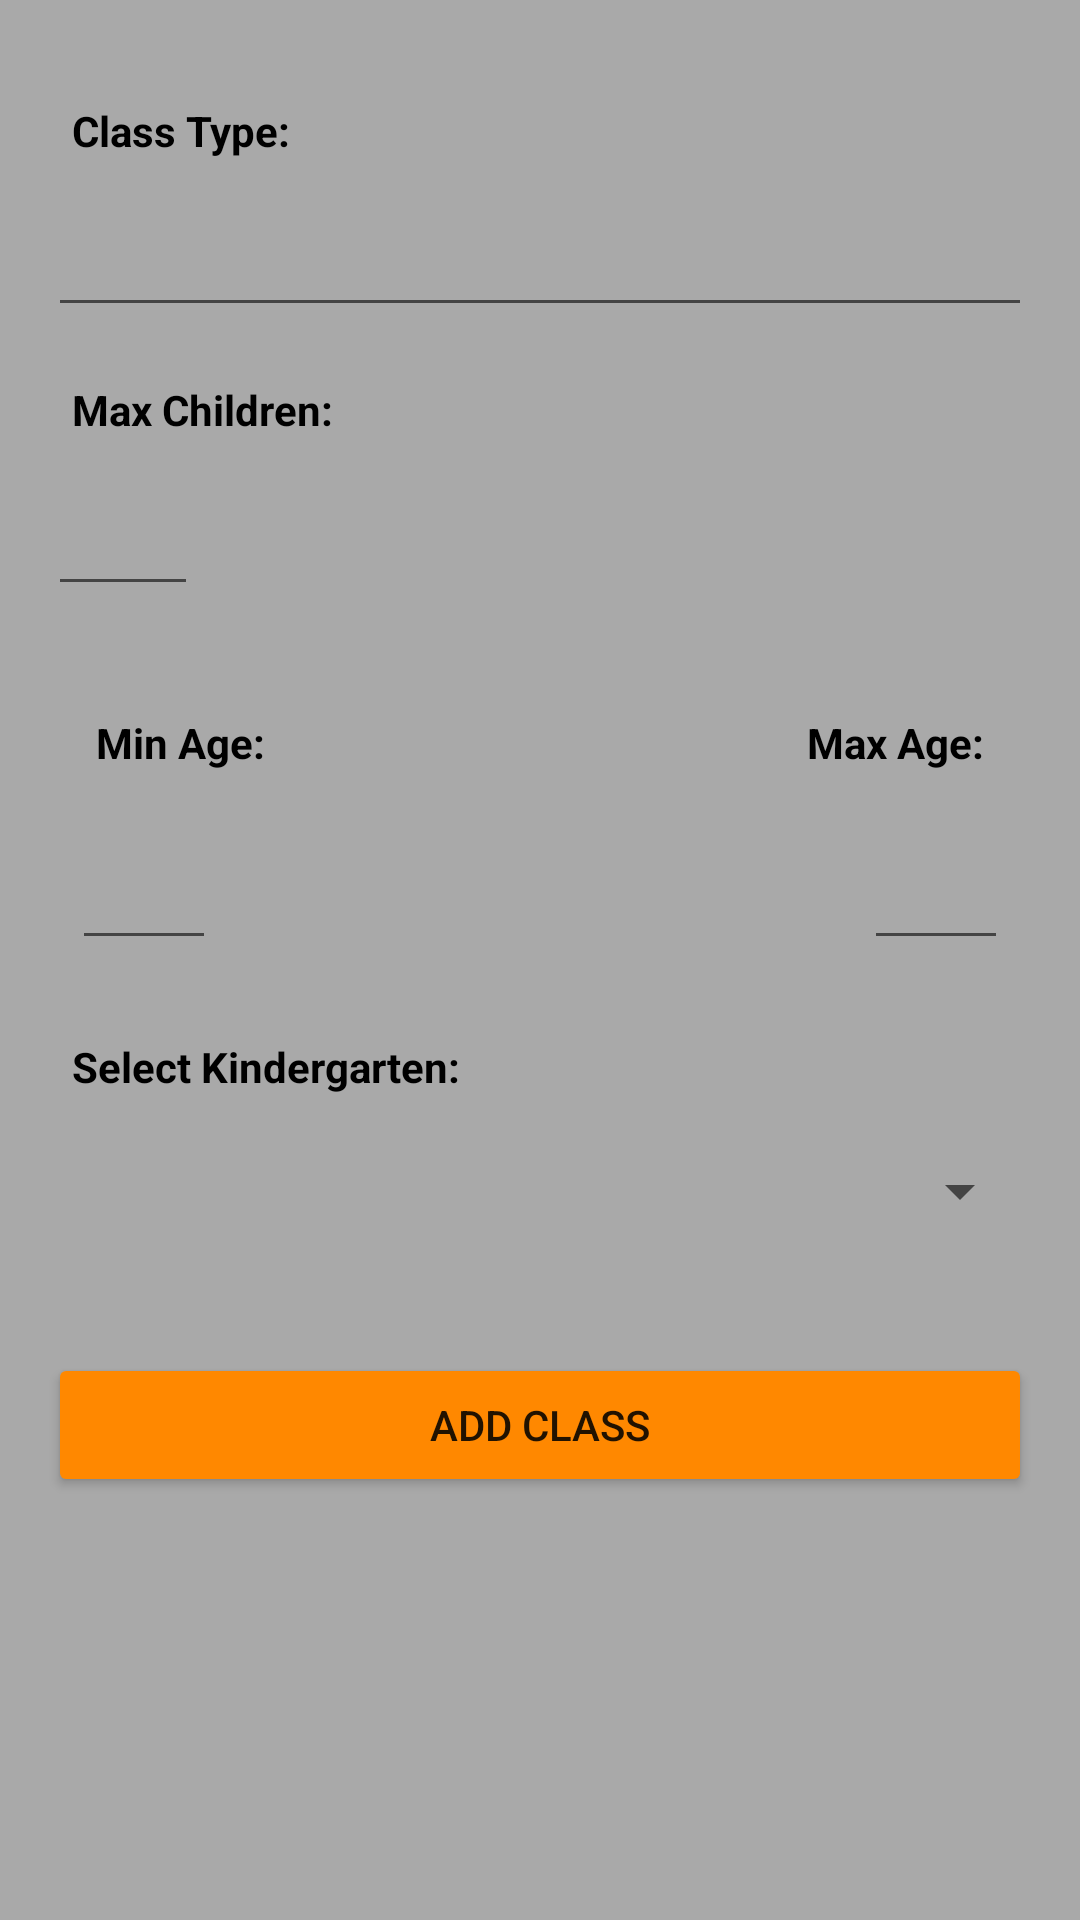

The Android layout XML behind this screen, and the referenced resources:
<!-- AndroidManifest.xml: application theme Theme.KindergartenManagement -->
<!-- res/layout/fragment_add_class.xml -->
<?xml version="1.0" encoding="utf-8"?>
<LinearLayout xmlns:android="http://schemas.android.com/apk/res/android"
    xmlns:tools="http://schemas.android.com/tools"
    android:layout_width="match_parent"
    android:layout_height="match_parent"
    android:background="#A9A9A9"
    android:orientation="vertical"
    android:padding="16dp"
    tools:context=".views.fragments.AddClassFragment">

    <TextView
        android:layout_width="match_parent"
        android:layout_height="wrap_content"
        android:layout_marginTop="10dp"
        android:padding="8dp"
        android:text="@string/class_type"
        android:textColor="@android:color/black"
        android:textStyle="bold" />

    <EditText
        android:id="@+id/edit_text_type"
        android:layout_width="match_parent"
        android:layout_height="48dp"
        android:inputType="text" />

    <TextView
        android:layout_width="match_parent"
        android:layout_height="wrap_content"
        android:layout_marginTop="10dp"
        android:padding="8dp"
        android:text="@string/max_children"
        android:textColor="@android:color/black"
        android:textStyle="bold" />

    <EditText
        android:id="@+id/edit_text_max_children"
        android:layout_width="50dp"
        android:layout_height="48dp"
        android:inputType="number" />


    <LinearLayout
        android:layout_width="match_parent"
        android:layout_height="wrap_content"
        android:layout_marginTop="10dp"
        android:orientation="horizontal"
        android:padding="8dp">

        <TextView
            android:layout_width="wrap_content"
            android:layout_height="wrap_content"
            android:layout_marginTop="10dp"
            android:padding="8dp"
            android:text="@string/min_age_"
            android:textColor="@android:color/black"
            android:textStyle="bold" />

        <Space
            android:layout_width="8dp"
            android:layout_height="wrap_content"
            android:layout_weight="1" />

        <TextView
            android:layout_width="wrap_content"
            android:layout_height="wrap_content"
            android:layout_marginTop="10dp"
            android:padding="8dp"
            android:text="@string/max_age_"
            android:textColor="@android:color/black"
            android:textStyle="bold" />
    </LinearLayout>

    <LinearLayout
        android:layout_width="match_parent"
        android:layout_height="55dp"
        android:orientation="horizontal"
        android:padding="8dp">

        <EditText
            android:id="@+id/edit_text_min_age"
            android:layout_width="48dp"
            android:layout_height="wrap_content"
            android:inputType="number" />

        <Space
            android:layout_width="0dp"
            android:layout_height="wrap_content"
            android:layout_weight="1" />

        <EditText
            android:id="@+id/edit_text_max_age"
            android:layout_width="48dp"
            android:layout_height="wrap_content"
            android:inputType="number" />
    </LinearLayout>

    <TextView
        android:id="@+id/label_select_kindergarten"
        android:layout_width="match_parent"
        android:layout_height="wrap_content"
        android:layout_marginTop="10dp"
        android:padding="8dp"
        android:text="@string/select_assigned_kindergarten"
        android:textColor="@android:color/black"
        android:textStyle="bold" />

    <Spinner
        android:id="@+id/spinner_assigned_kindergarten"
        android:layout_width="match_parent"
        android:layout_height="48dp" />

    <Button
        android:id="@+id/button_add_class"
        android:layout_width="match_parent"
        android:layout_height="wrap_content"
        android:backgroundTint="@android:color/holo_orange_dark"
        android:layout_marginTop="30dp"
        android:text="@string/add_class" />
</LinearLayout>
<!-- resources referenced by this layout -->
<resources>
  <string name="add_class">Add Class</string>
  <string name="class_type">Class Type:</string>
  <string name="max_age_">Max Age:</string>
  <string name="max_children">Max Children:</string>
  <string name="min_age_">Min Age:</string>
  <string name="select_assigned_kindergarten">Select Kindergarten:</string>
  <style name="Theme.KindergartenManagement" parent="Theme.MaterialComponents.DayNight.NoActionBar">
          
          <item name="colorPrimary">@color/purple_500</item>
          <item name="colorPrimaryVariant">@color/purple_700</item>
          <item name="colorOnPrimary">@color/white</item>
          
          <item name="colorSecondary">@color/teal_200</item>
          <item name="colorSecondaryVariant">@color/teal_700</item>
          <item name="colorOnSecondary">@color/black</item>
          
          <item name="android:statusBarColor">?attr/colorPrimaryVariant</item>
          
      </style>
  <!-- not gathered from this repository: default colours our renderer supplied (Android Studio template values) -->
  <color name="purple_500">#FF6200EE</color>
  <color name="purple_700">#FF3700B3</color>
  <color name="teal_200">#FF03DAC5</color>
  <color name="teal_700">#FF018786</color>
  <color name="black">#FF000000</color>
  <color name="white">#FFFFFFFF</color>
</resources>
